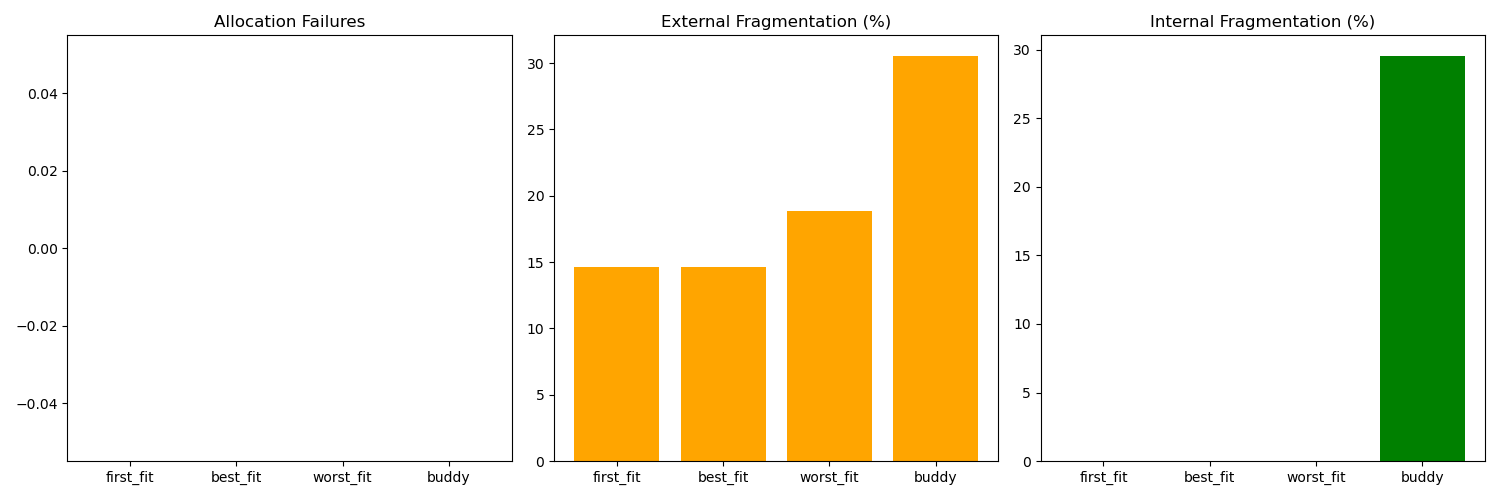

Values plotted in this chart, from the file beside it:
Strategy, Failures, External, Internal
first_fit, 0, 14.66, 0.00
best_fit, 0, 14.66, 0.00
worst_fit, 0, 18.88, 0.00
buddy, 0, 30.56, 29.56
